Labelled photos from "ours_dog", an image-classification folder in Bigjob-team-12/Project. The possible labels are: Italian Greyhound, Welsh Corgi, Bulldog, Shiba, Golden Retriever, Rottweiler, Pug, German Shepherd Dog, Chow Chow, Dobermann, American Cocker Spaniel, Pekingese, Standard Poodle, Husky, Shih Tzu.

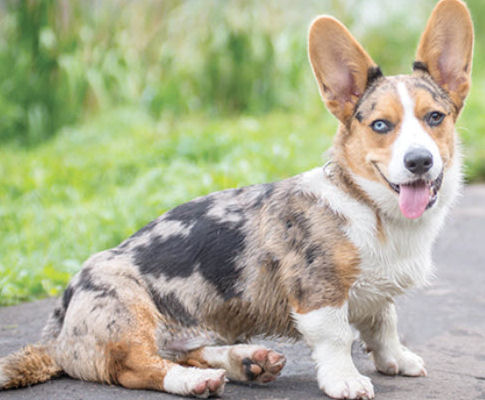
Label: Welsh Corgi

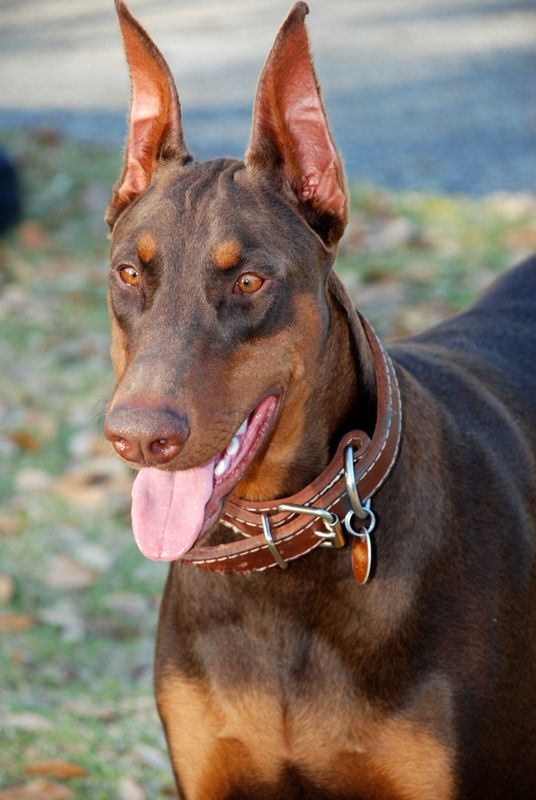
Label: Dobermann

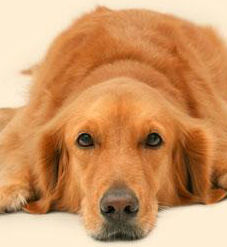
Label: Golden Retriever

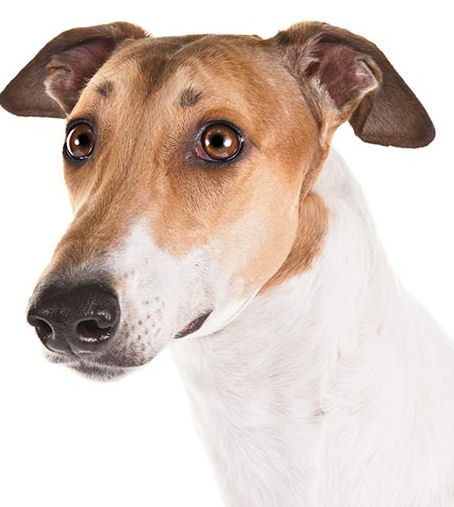
Label: Italian Greyhound

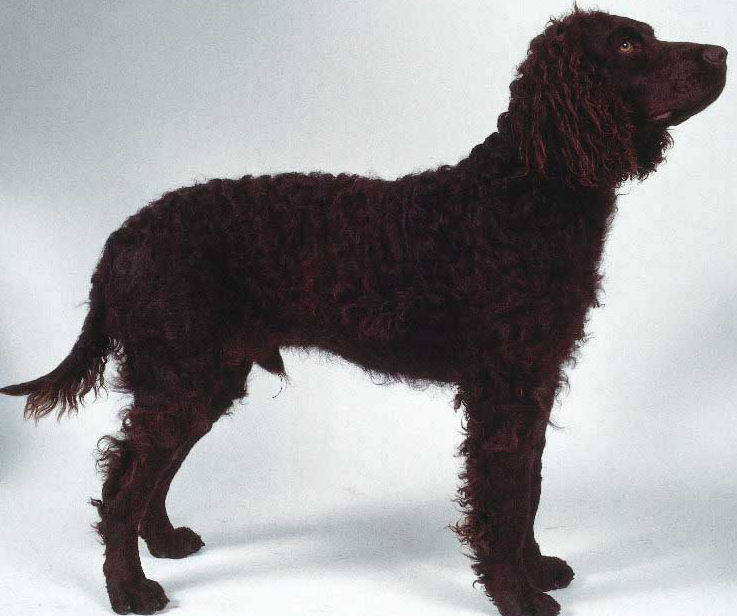
Label: American Cocker Spaniel

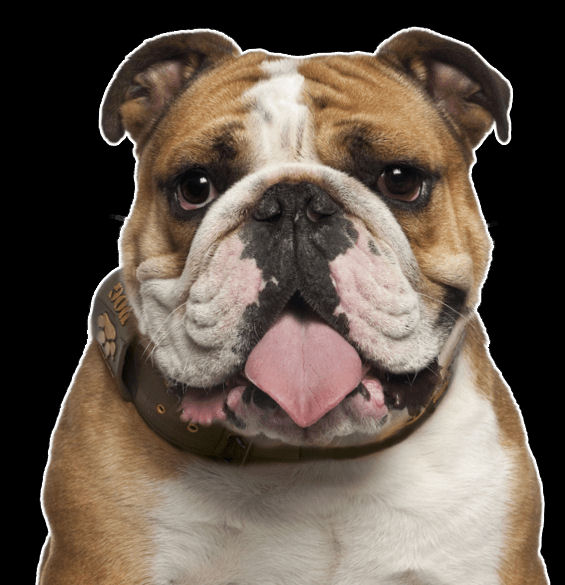
Label: Bulldog
